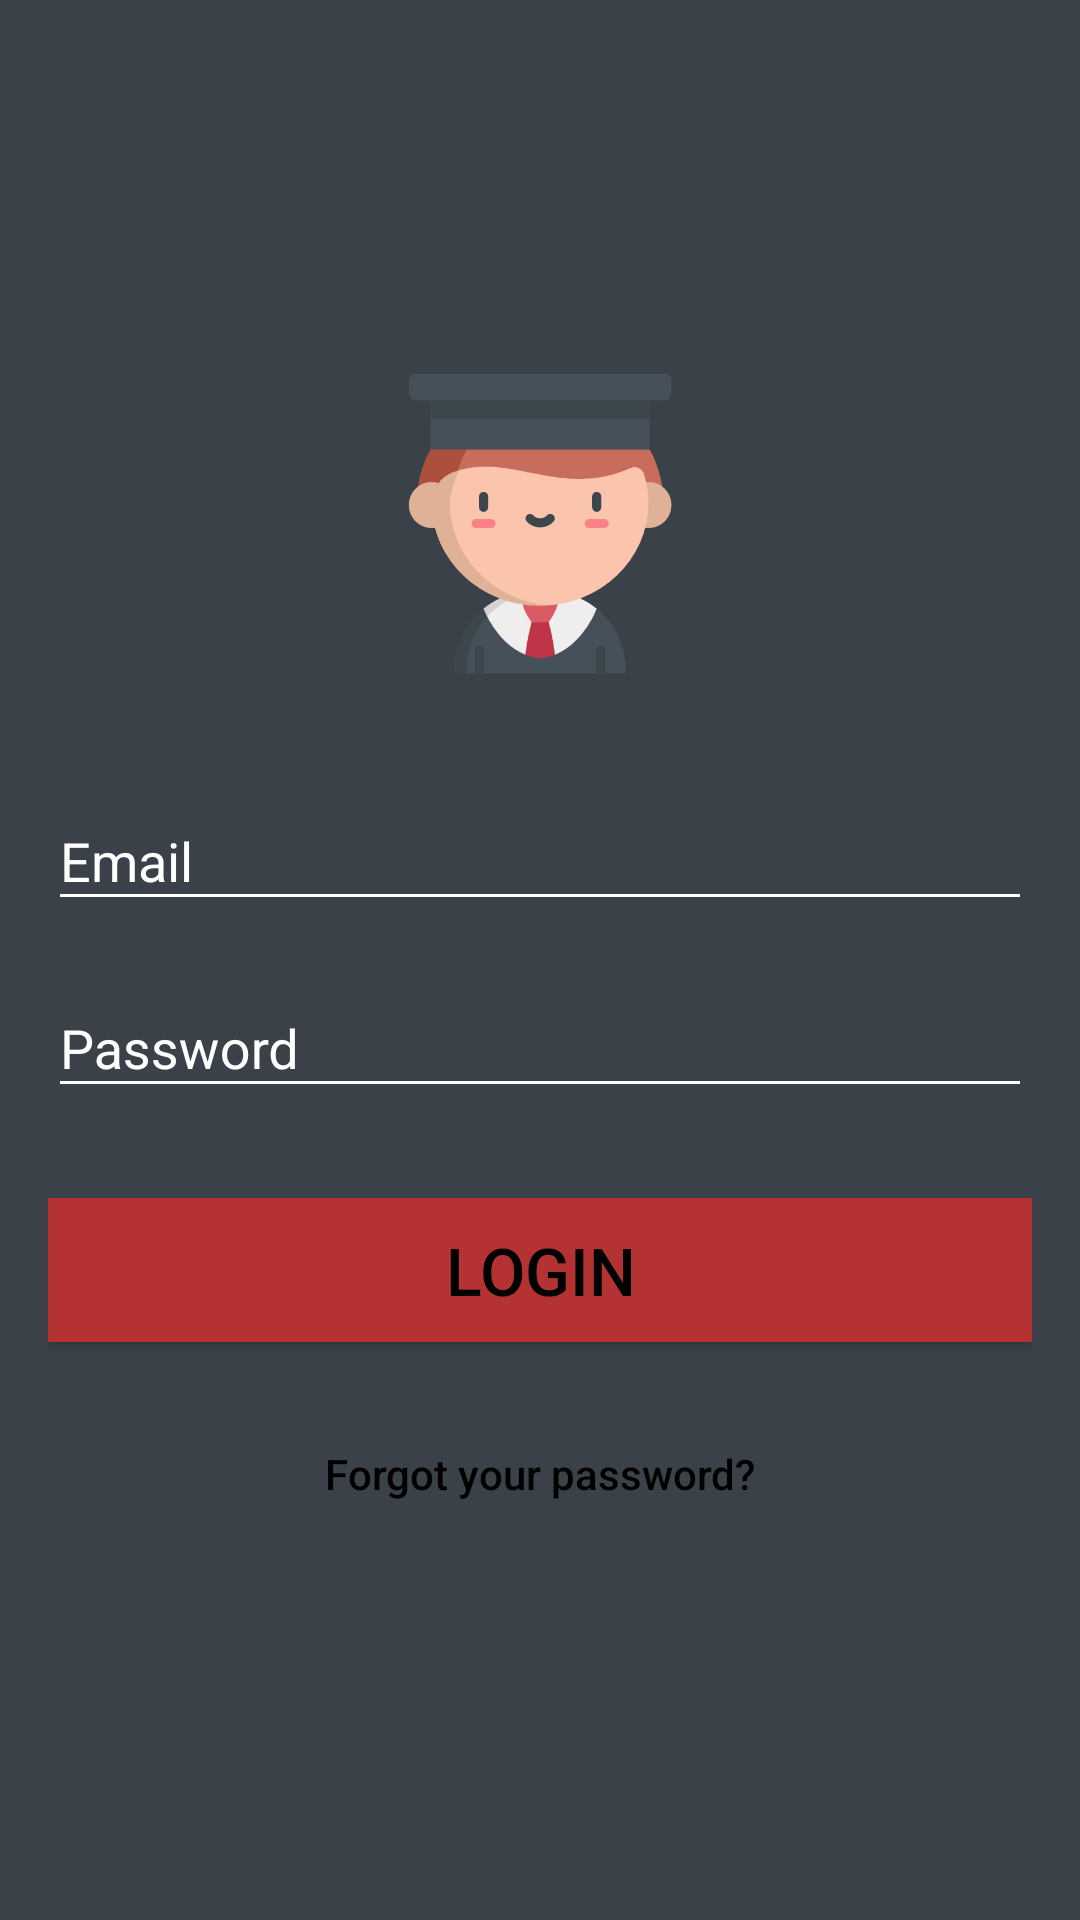

Android layout source for this screen:
<!-- AndroidManifest.xml: application theme AppTheme -->
<!-- res/layout/activity_login.xml -->
<?xml version="1.0" encoding="utf-8"?>
<android.support.design.widget.CoordinatorLayout xmlns:android="http://schemas.android.com/apk/res/android"
    xmlns:app="http://schemas.android.com/apk/res-auto"
    xmlns:tools="http://schemas.android.com/tools"
    android:layout_width="match_parent"
    android:layout_height="match_parent"
    android:background="#3b4148"
    android:fitsSystemWindows="true"
    tools:context=".LoginActivity">

    <android.support.v7.widget.Toolbar
        android:id="@+id/toolbar"
        android:layout_width="match_parent"
        android:layout_height="?attr/actionBarSize"
        android:background="@color/colorPrimary"
        app:popupTheme="@style/AppTheme.PopupOverlay" />

    <LinearLayout
        android:layout_width="fill_parent"
        android:layout_height="fill_parent"
        android:background="#3b4148"
        android:gravity="center"
        android:orientation="vertical"
        android:padding="@dimen/activity_horizontal_margin">


        <ImageView
            android:layout_width="@dimen/logo_w_h"
            android:layout_height="@dimen/logo_w_h"
            android:layout_gravity="center_horizontal"
            android:layout_marginBottom="30dp"
            android:src="@mipmap/student_login_icon" />

        <android.support.design.widget.TextInputLayout
            android:layout_width="match_parent"
            android:layout_height="wrap_content">

            <EditText
                android:id="@+id/email"
                android:layout_width="match_parent"
                android:layout_height="wrap_content"
                android:layout_marginBottom="10dp"
                android:hint="@string/hint_email"
                android:inputType="textEmailAddress"
                android:textColor="@android:color/black"
                android:textColorHint="@android:color/black" />
        </android.support.design.widget.TextInputLayout>

        <android.support.design.widget.TextInputLayout
            android:layout_width="match_parent"
            android:layout_height="wrap_content">

            <EditText
                android:id="@+id/password"
                android:layout_width="fill_parent"
                android:layout_height="wrap_content"
                android:layout_marginBottom="10dp"
                android:hint="@string/hint_password"
                android:inputType="textPassword"
                android:textColor="@android:color/black"
                android:textColorHint="@android:color/black" />
        </android.support.design.widget.TextInputLayout>

        

        <Button
            android:id="@+id/btn_login"
            android:layout_width="fill_parent"
            android:layout_height="wrap_content"
            android:layout_marginTop="20dip"
            android:background="@color/colorPrimary"
            android:text="@string/btn_login"
            android:textColor="@android:color/black"
            android:textSize="22sp" />

        <Button
            android:id="@+id/btn_reset_password"
            android:layout_width="fill_parent"
            android:layout_height="wrap_content"
            android:layout_marginTop="20dip"
            android:background="@null"
            android:text="@string/btn_forgot_password"
            android:textAllCaps="false"
            android:textColor="@color/colorAccent" />

        
    </LinearLayout>

    <ProgressBar
        android:id="@+id/progressBar"
        android:layout_width="30dp"
        android:layout_height="30dp"
        android:layout_gravity="center|bottom"
        android:layout_marginBottom="20dp"
        android:visibility="gone" />
</android.support.design.widget.CoordinatorLayout>
<!-- resources referenced by this layout -->
<resources>
  <color name="colorAccent">#000000</color>
  <color name="colorPrimary">#B53232</color>
  <dimen name="activity_horizontal_margin">16dp</dimen>
  <dimen name="logo_w_h">100dp</dimen>
  <!-- mipmap student_login_icon: png bitmap (mipmap-hdpi, 10713 bytes) -->
  <string name="btn_forgot_password">Forgot your password?</string>
  <string name="btn_login">LOGIN</string>
  <string name="hint_email">Email</string>
  <string name="hint_password">Password</string>
  <style name="AppTheme.PopupOverlay" parent="ThemeOverlay.AppCompat.Light" />
  <style name="AppTheme" parent="Theme.AppCompat.Light.DarkActionBar">
          
          <item name="colorPrimary">@color/colorPrimary</item>
          <item name="colorPrimaryDark">@color/colorPrimaryDark</item>
          <item name="colorAccent">@color/colorAccent</item>
          <item name="android:textColor">@color/colorText</item>
          <item name="android:textColorHint">@color/colorText</item>
          <item name="colorControlNormal">@color/colorText</item>
          <item name="colorControlActivated">@color/colorText</item>
      </style>
  <color name="colorPrimaryDark">#A04646</color>
  <color name="colorText">#FFFFFF</color>
</resources>
